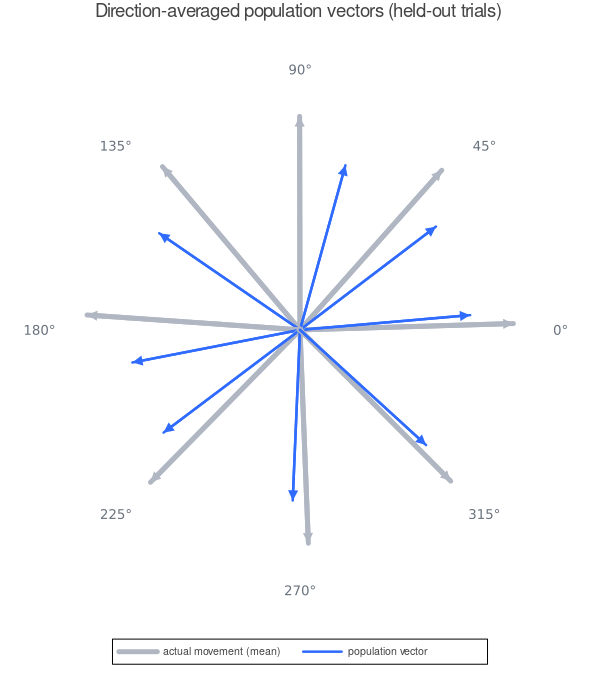

The file beside this chart, header and first rows:
fold, direction, hand_angle, pv_angle, pv_length, n_units, error_target, error_hand
1, 0, 1.585, 17.53, 21.07, 37, 17.53, 15.95
1, 45, 48.99, 36.38, 27.7, 37, -8.62, -12.61
1, 90, 93.49, 89.61, 16.09, 37, -0.3891, -3.876
1, 135, 131.9, 150.4, 19.15, 37, 15.42, 18.56
1, 180, 177.5, 197.7, 12.47, 37, 17.74, 20.23
1, 225, 225.3, 223.2, 21.49, 37, -1.802, -2.088
1, 270, 272.3, 285.1, 16.55, 37, 15.08, 12.78
1, 315, 315.4, 328.8, 8.066, 37, 13.8, 13.38
2, 0, 4.585, 12.02, 15.46, 34, 12.02, 7.437
2, 45, 49.84, 39.99, 23.56, 34, -5.007, -9.847
2, 90, 89.7, 64.92, 13.2, 34, -25.08, -24.79
2, 135, 128.4, 150.9, 18.51, 34, 15.87, 22.5
2, 180, 173.8, 183.6, 20.74, 34, 3.574, 9.751
2, 225, 226.5, 213.3, 14.46, 34, -11.68, -13.19
2, 270, 271, 251.1, 14.13, 34, -18.86, -19.81
2, 315, 316.2, 314.6, 17.18, 34, -0.4387, -1.617
3, 0, 1.587, 0.7235, 17.09, 36, 0.7235, -0.8636
3, 45, 46.05, 33.83, 19.1, 36, -11.17, -12.23
3, 90, 88.22, 65.37, 12.37, 36, -24.63, -22.85
3, 135, 131.7, 139.4, 20.67, 36, 4.438, 7.747
3, 180, 172.5, 181.3, 20.98, 36, 1.281, 8.797
3, 225, 223.9, 221.2, 20.37, 36, -3.756, -2.627
3, 270, 274.3, 259.2, 13.39, 36, -10.8, -15.13
3, 315, 311.9, 315, 13.19, 36, 0.004284, 3.08
4, 0, 359.4, 359.1, 11.09, 32, -0.8977, -0.271
4, 45, 46.83, 37.51, 14.94, 32, -7.488, -9.32
4, 90, 88.01, 76.74, 9.298, 32, -13.26, -11.27
4, 135, 127.8, 132.4, 17.3, 32, -2.624, 4.547
4, 180, 177.2, 212.1, 15.26, 32, 32.14, 34.92
4, 225, 225.2, 224.7, 16.03, 32, -0.3119, -0.5344
4, 270, 272.9, 280.9, 10.07, 32, 10.87, 7.941
4, 315, 315, 328.3, 14.05, 32, 13.33, 13.32
5, 0, 1.392, 355.5, 13.52, 32, -4.497, -5.889
5, 45, 50.08, 38.45, 20.73, 32, -6.548, -11.63
5, 90, 90.81, 76.32, 11.58, 32, -13.68, -14.5
5, 135, 130.4, 154.5, 14.81, 32, 19.45, 24.08
5, 180, 179, 180.7, 22.48, 32, 0.6858, 1.724
5, 225, 227.2, 202.3, 17.59, 32, -22.73, -24.91
5, 270, 271, 261.6, 10.04, 32, -8.391, -9.411
5, 315, 316.4, 301.1, 12.69, 32, -13.86, -15.25
